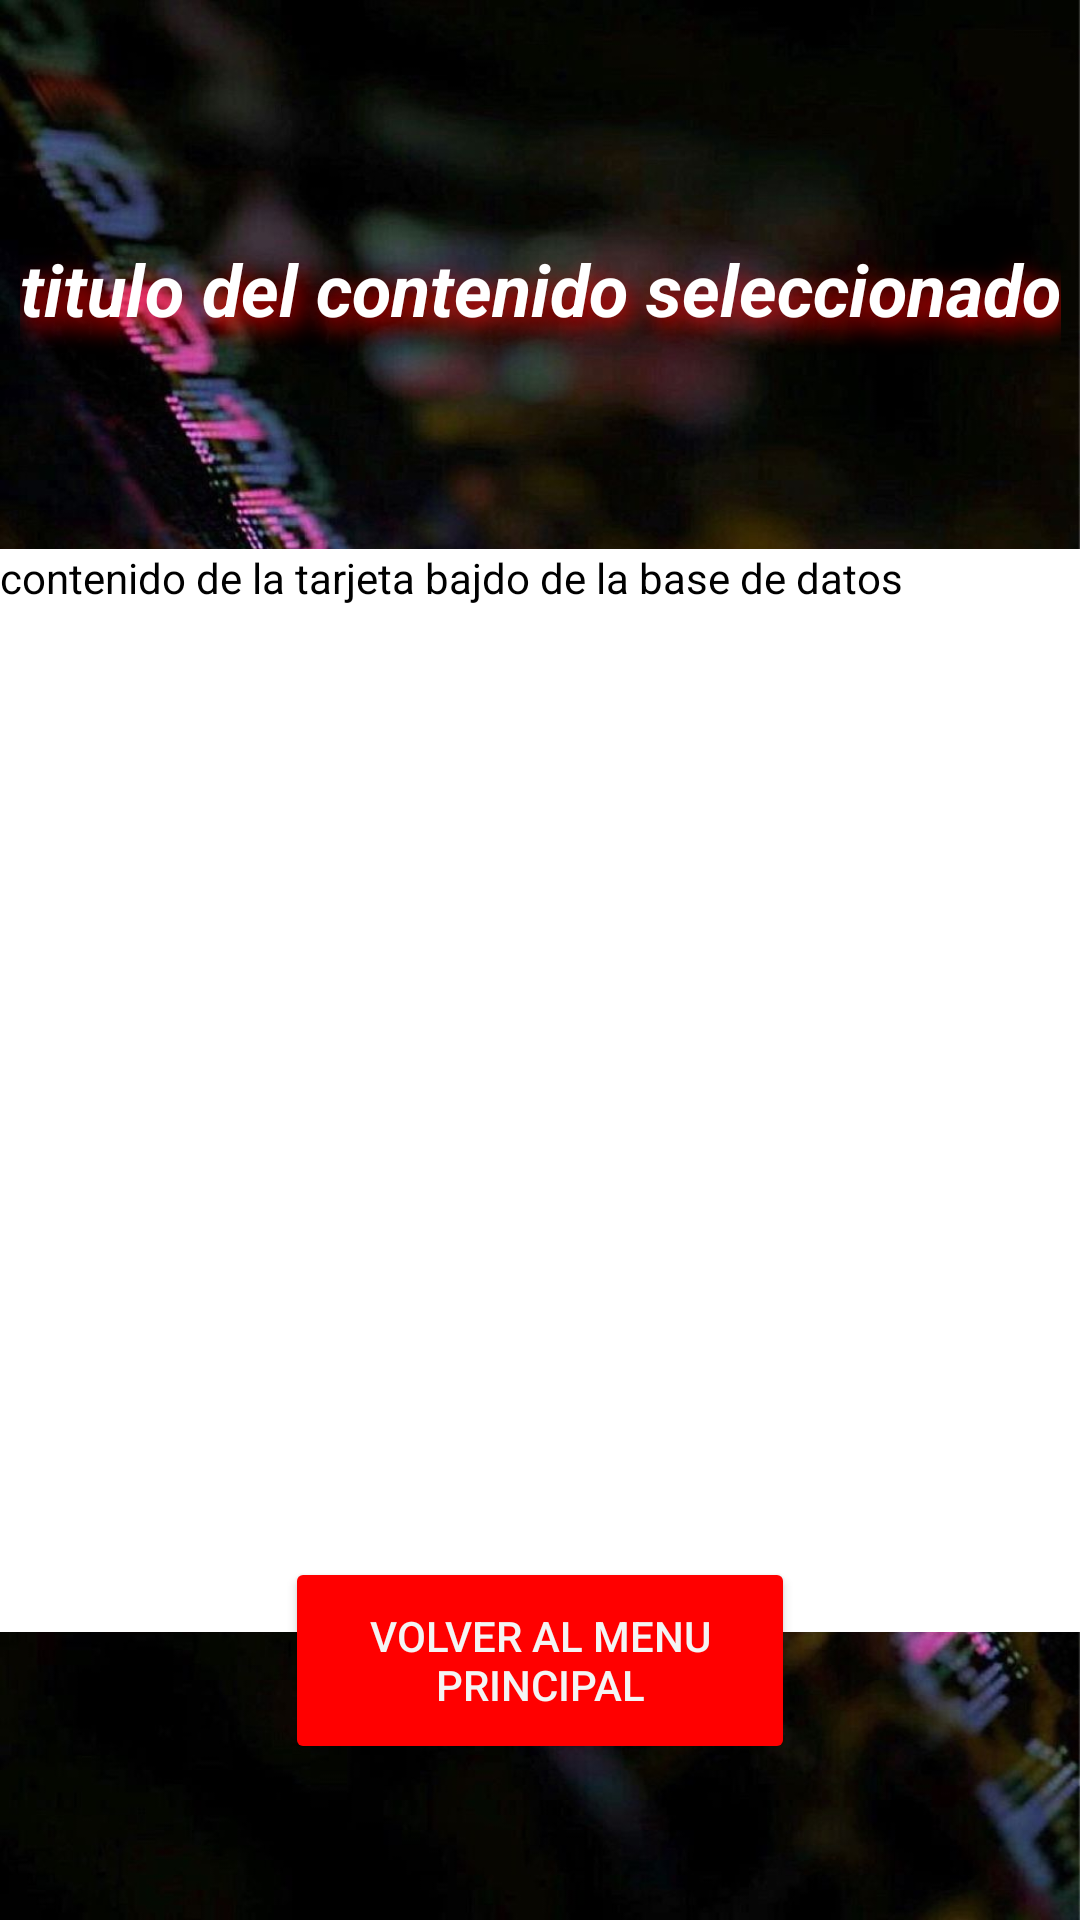

Layout XML and referenced resources for this Android screen:
<!-- AndroidManifest.xml: application theme Theme.Pitagora_app_201 -->
<!-- res/layout/glosario_screen_categoria.xml -->
<?xml version="1.0" encoding="utf-8"?>
<androidx.constraintlayout.widget.ConstraintLayout xmlns:android="http://schemas.android.com/apk/res/android"
    xmlns:app="http://schemas.android.com/apk/res-auto"
    xmlns:tools="http://schemas.android.com/tools"
    android:layout_width="match_parent"
    android:layout_height="match_parent"
    tools:context=".GlosarioScreenCategoriaActivity"
    android:background="@drawable/fondo">

    <TextView
        android:id="@+id/titulo_selccionado"
        android:layout_width="347dp"
        android:layout_height="63dp"
        android:layout_marginTop="80dp"
        android:shadowColor="#FF0000"
        android:shadowDx="5"
        android:shadowDy="10"
        android:shadowRadius="20"
        android:text="titulo del contenido seleccionado"
        android:textAlignment="center"
        android:textColor="#FFFFFF"
        android:textSize="24sp"
        android:textStyle="bold|italic"
        app:layout_constraintEnd_toEndOf="parent"
        app:layout_constraintStart_toStartOf="parent"
        app:layout_constraintTop_toTopOf="parent" />

    <TextView
        android:id="@+id/text_text"
        android:layout_width="360dp"
        android:layout_height="361dp"
        android:layout_marginTop="40dp"
        android:background="#FFFFFF"
        android:backgroundTint="#FFFFFF"
        android:text="contenido de la tarjeta bajdo de la base de datos"
        android:textAlignment="inherit"
        android:textColor="#000000"
        android:textColorHighlight="#000000"
        app:layout_constraintEnd_toEndOf="parent"
        app:layout_constraintHorizontal_bias="0.49"
        app:layout_constraintStart_toStartOf="parent"
        app:layout_constraintTop_toBottomOf="@+id/titulo_selccionado" />

    <Button
        android:id="@+id/btn_back_selector_glosario"
        android:layout_width="170dp"
        android:layout_height="69dp"
        android:layout_marginBottom="52dp"
        android:backgroundTint="#FF0000"
        android:text="@string/btn_back"
        android:textColor="#F4F4F4"
        app:layout_constraintBottom_toBottomOf="parent"
        app:layout_constraintEnd_toEndOf="parent"
        app:layout_constraintStart_toStartOf="parent" />

</androidx.constraintlayout.widget.ConstraintLayout>
<!-- resources referenced by this layout -->
<resources>
  <!-- drawable fondo: jpg bitmap (drawable, 155096 bytes) -->
  <string name="btn_back">volver al menu principal</string>
  <style name="Theme.Pitagora_app_201" parent="Theme.MaterialComponents.DayNight.NoActionBar">
          
          <item name="colorPrimary">@color/purple_500</item>
          <item name="colorPrimaryVariant">@color/purple_700</item>
          <item name="colorOnPrimary">@color/white</item>
          
          <item name="colorSecondary">@color/teal_200</item>
          <item name="colorSecondaryVariant">@color/teal_700</item>
          <item name="colorOnSecondary">@color/black</item>
          
          <item name="android:statusBarColor" tools:targetApi="l">?attr/colorPrimaryVariant</item>
          
      </style>
  <!-- not gathered from this repository: default colours our renderer supplied (Android Studio template values) -->
  <color name="purple_500">#FF6200EE</color>
  <color name="purple_700">#FF3700B3</color>
  <color name="teal_200">#FF03DAC5</color>
  <color name="teal_700">#FF018786</color>
  <color name="black">#FF000000</color>
  <color name="white">#FFFFFFFF</color>
</resources>
